Run: headless pygame with SDL's dummy video driver; simulated clock (each Clock.tick advances the game by its frame time, no real sleeping); random seed 0; keys injected as events and as key.get_pressed() state; mouse plan: one left click at the window centre at the start of phase 2, then a move to the lower-right quarter at the start of phase 3.
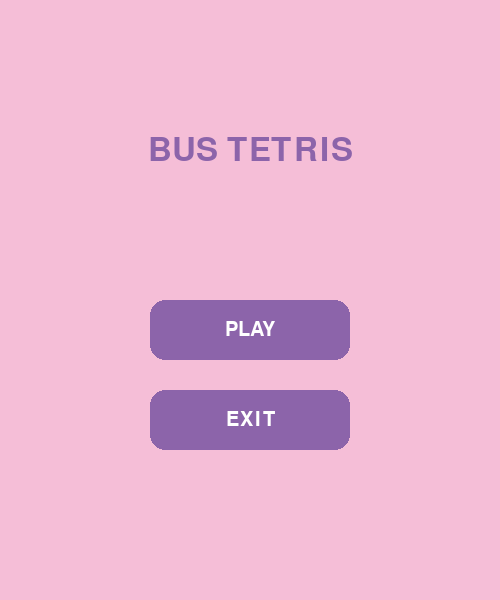
Frame 1 of 4 · flips 1–60 · no input
Frame 2 of 4 · flips 61–180 · clicked the window centre · tapped SPACE, RETURN · held RIGHT (→), D · screen unchanged from frame 1, image omitted
Frame 3 of 4 · flips 181–300 · moved the mouse to the lower-right quarter · held DOWN (↓), S · screen unchanged from frame 2, image omitted
Frame 4 of 4 · flips 301–420 · held LEFT (←), A, UP (↑), W · screen unchanged from frame 3, image omitted

The pygame program that drew these frames:

import pygame

pygame.init()

WIDTH = 500
HEIGHT = 600

screen = pygame.display.set_mode((WIDTH, HEIGHT))
pygame.display.set_caption("Bus Tetris")

PINK = (245, 190, 215)
PURPLE = (140, 100, 170)
WHITE = (255, 255, 255)

title_font = pygame.font.SysFont("arial", 48)
button_font = pygame.font.SysFont("arial", 30)

play_button = pygame.Rect(150, 300, 200, 60)
exit_button = pygame.Rect(150, 390, 200, 60)

running = True

while running:
    screen.fill(PINK)

    title = title_font.render("BUS TETRIS", True, PURPLE)
    screen.blit(title, title.get_rect(center=(250, 150)))

    pygame.draw.rect(screen, PURPLE, play_button, border_radius=15)
    pygame.draw.rect(screen, PURPLE, exit_button, border_radius=15)

    play_text = button_font.render("PLAY", True, WHITE)
    exit_text = button_font.render("EXIT", True, WHITE)

    screen.blit(play_text, play_text.get_rect(center=play_button.center))
    screen.blit(exit_text, exit_text.get_rect(center=exit_button.center))

    for event in pygame.event.get():
        if event.type == pygame.QUIT:
            running = False

        if event.type == pygame.MOUSEBUTTONDOWN:
            if play_button.collidepoint(event.pos):
                print("Game started")

            if exit_button.collidepoint(event.pos):
                running = False

    pygame.display.update()

pygame.quit()
